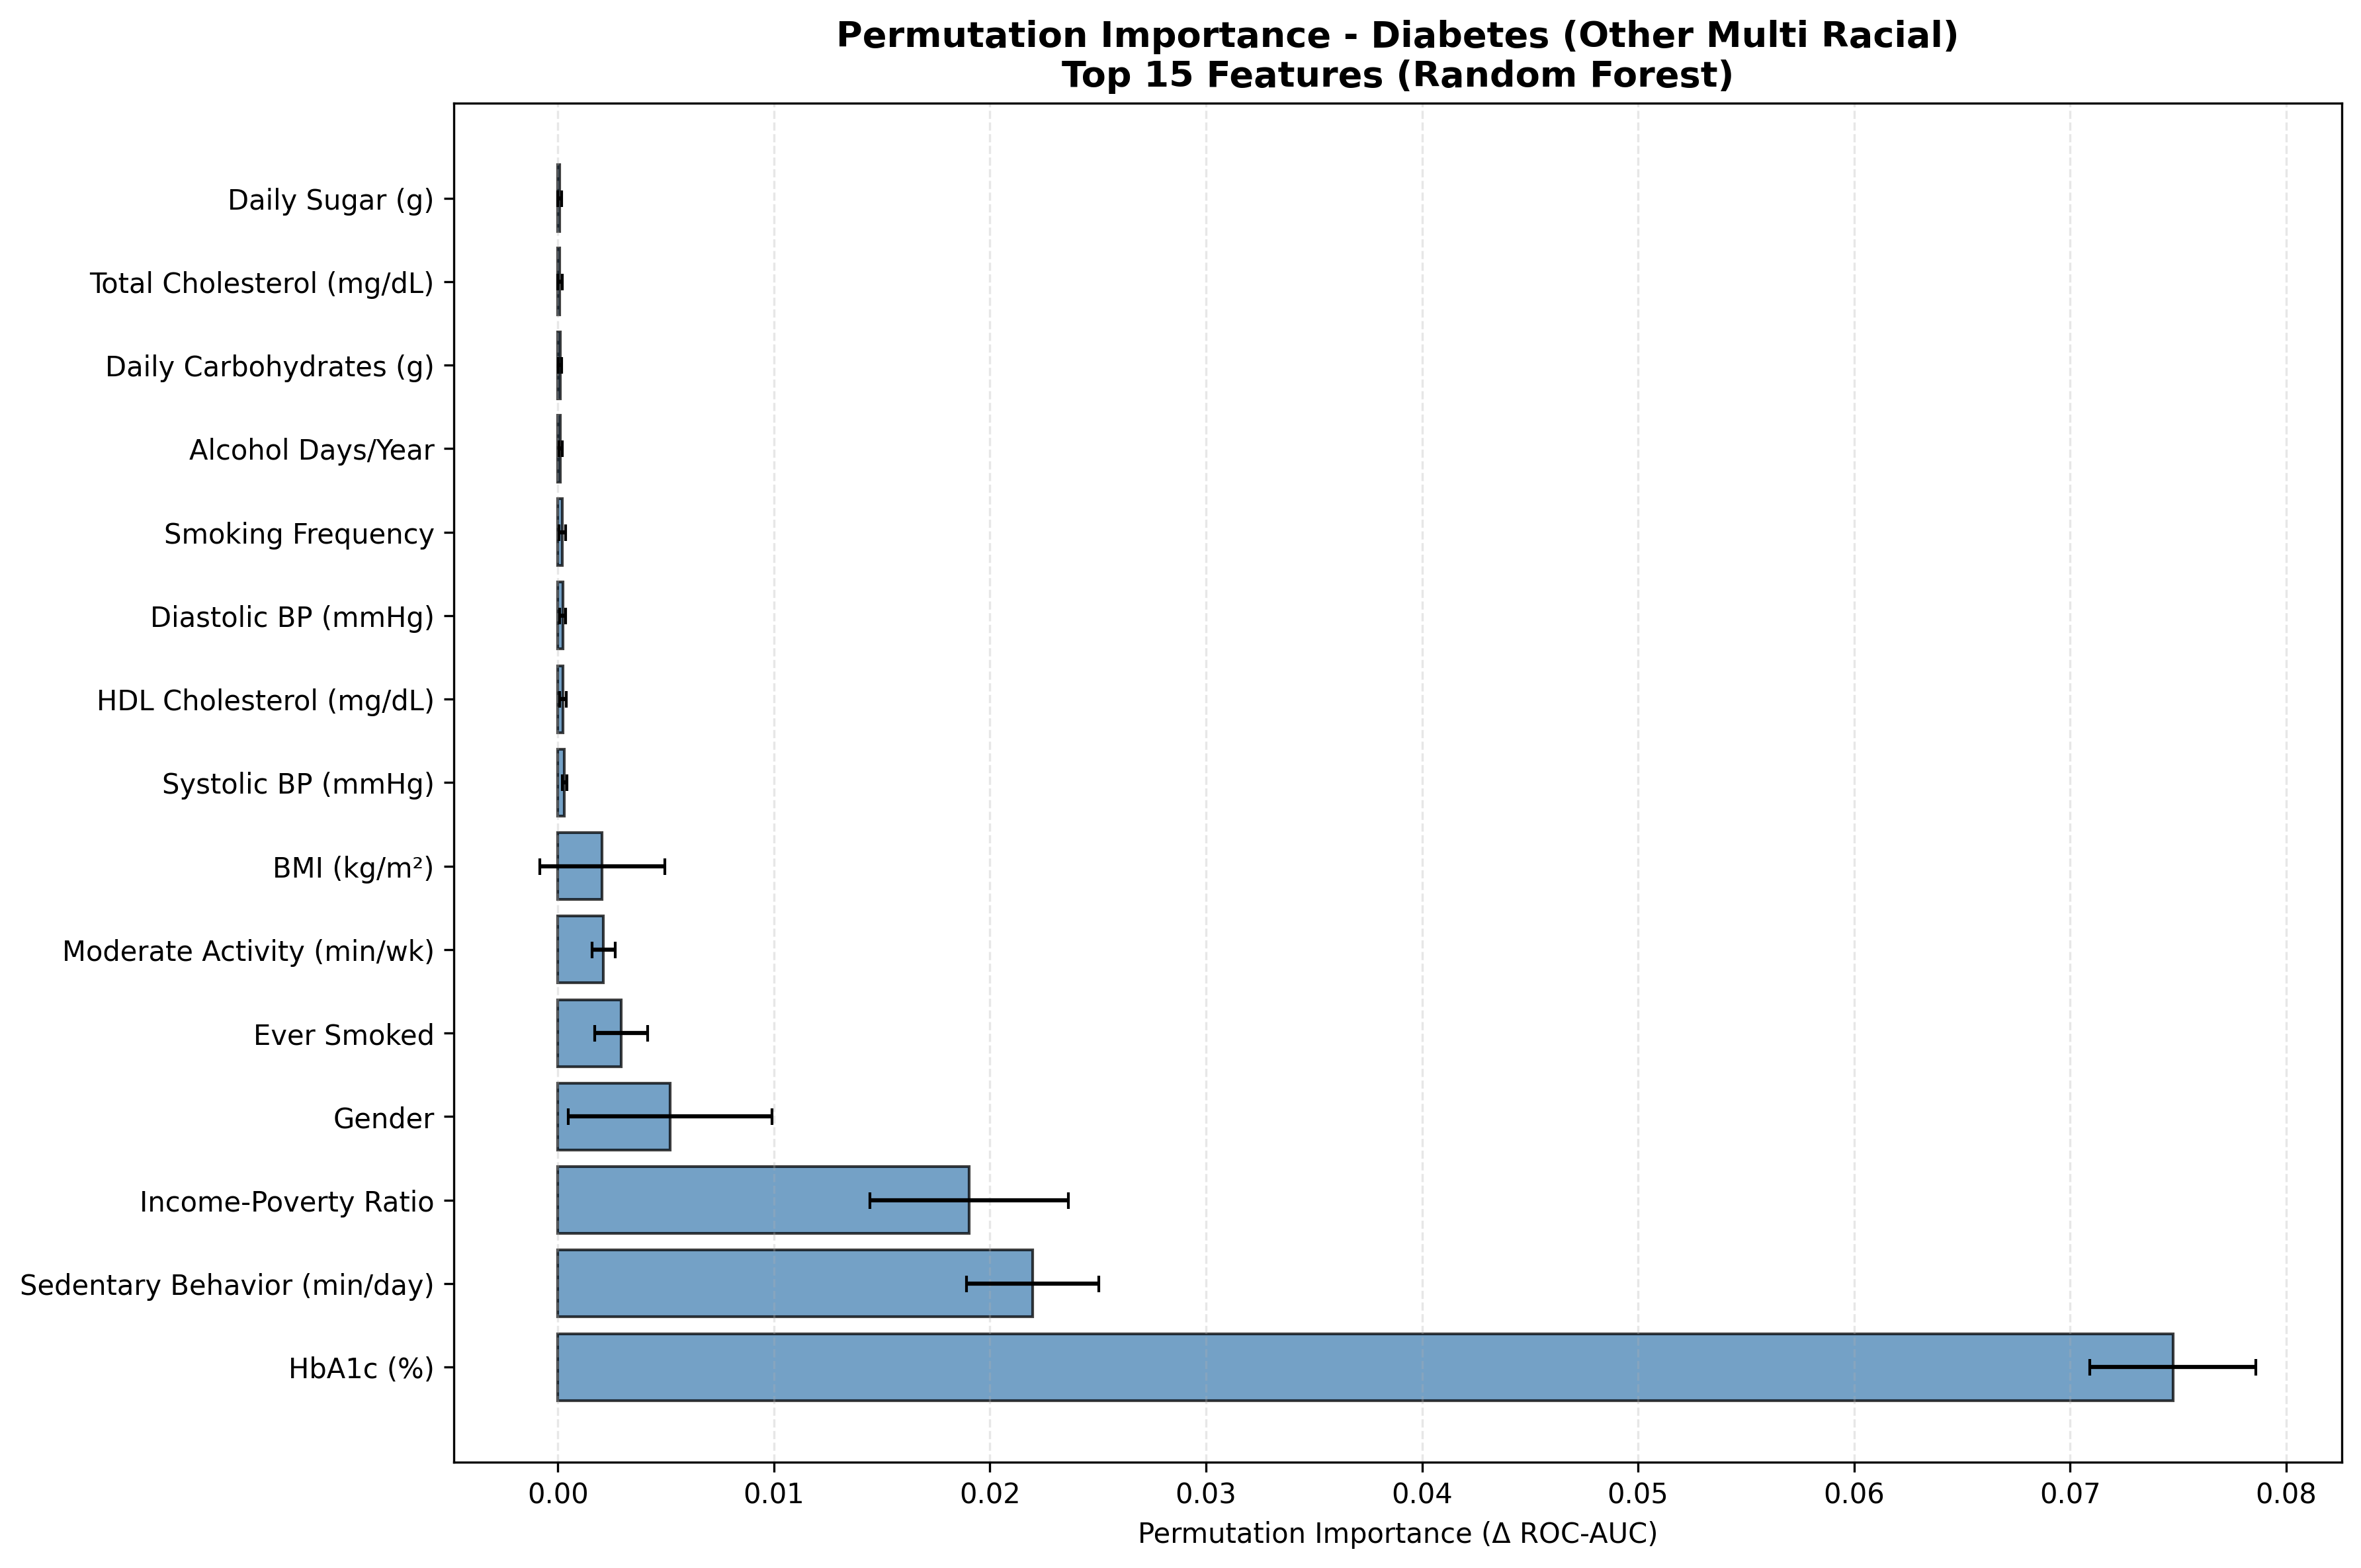

Data behind this chart, as committed beside it:
Feature, Feature_Label, Importance_Mean, Importance_STD, Target, Label, Rank, Importance_Normalized
LBXGH, HbA1c (%), 0.07476, 0.003841, Has_Diabetes, Other/Multi-racial, 1, 0.5772
PAD680, Sedentary Behavior (min/day), 0.02199, 0.00306, Has_Diabetes, Other/Multi-racial, 2, 0.1698
INDFMPIR, Income-Poverty Ratio, 0.01902, 0.004593, Has_Diabetes, Other/Multi-racial, 3, 0.1469
RIAGENDR, Gender, 0.005193, 0.004718, Has_Diabetes, Other/Multi-racial, 4, 0.04009
SMQ020, Ever Smoked, 0.002931, 0.001236, Has_Diabetes, Other/Multi-racial, 5, 0.02263
PAD800, Moderate Activity (min/wk), 0.002113, 0.0005341, Has_Diabetes, Other/Multi-racial, 6, 0.01631
BMXBMI, BMI (kg/m²), 0.002041, 0.002892, Has_Diabetes, Other/Multi-racial, 7, 0.01576
BPXOSY1, Systolic BP (mmHg), 0.0003072, 0.0001066, Has_Diabetes, Other/Multi-racial, 8, 0.002372
LBDHDD, HDL Cholesterol (mg/dL), 0.0002339, 0.0001469, Has_Diabetes, Other/Multi-racial, 9, 0.001806
BPXODI1, Diastolic BP (mmHg), 0.0002187, 0.0001372, Has_Diabetes, Other/Multi-racial, 10, 0.001688
SMQ040, Smoking Frequency, 0.0002134, 0.0001537, Has_Diabetes, Other/Multi-racial, 11, 0.001648
ALQ121, Alcohol Days/Year, 0.0001169, 7.642459858335622e-05, Has_Diabetes, Other/Multi-racial, 12, 0.0009028
DR1TCARB, Daily Carbohydrates (g), 0.0001004, 7.332021352539533e-05, Has_Diabetes, Other/Multi-racial, 13, 0.0007753
LBXTC, Total Cholesterol (mg/dL), 8.258456659617774e-05, 0.0001099, Has_Diabetes, Other/Multi-racial, 14, 0.0006376
DR1TSUGR, Daily Sugar (g), 7.46564482029033e-05, 9.592559132973672e-05, Has_Diabetes, Other/Multi-racial, 15, 0.0005764
DR1TPROT, Daily Protein (g), 4.690803382659814e-05, 9.635237333028914e-05, Has_Diabetes, Other/Multi-racial, 16, 0.0003622
DR1TFIBE, Daily Fiber (g), 2.4445031712438943e-05, 8.409298951111077e-05, Has_Diabetes, Other/Multi-racial, 17, 0.0001887
DR1TKCAL, Daily Calories (kcal), 1.9159619450292985e-05, 6.868812150303385e-05, Has_Diabetes, Other/Multi-racial, 18, 0.0001479
ALQ130, Avg Drinks/Day, 1.3874207188147023e-05, 6.913152047327579e-05, Has_Diabetes, Other/Multi-racial, 19, 0.0001071
DR1TTFAT, Daily Total Fat (g), 7.928118393230044e-06, 5.666432780760223e-05, Has_Diabetes, Other/Multi-racial, 20, 6.121012415449966e-05
DR1TSFAT, Daily Saturated Fat (g), 7.267441860447921e-06, 4.552919438165968e-05, Has_Diabetes, Other/Multi-racial, 21, 5.610928047485802e-05
DR1TSODI, Daily Sodium (mg), 5.946088794905879e-06, 7.252110004680582e-05, Has_Diabetes, Other/Multi-racial, 22, 4.590759311574617e-05
